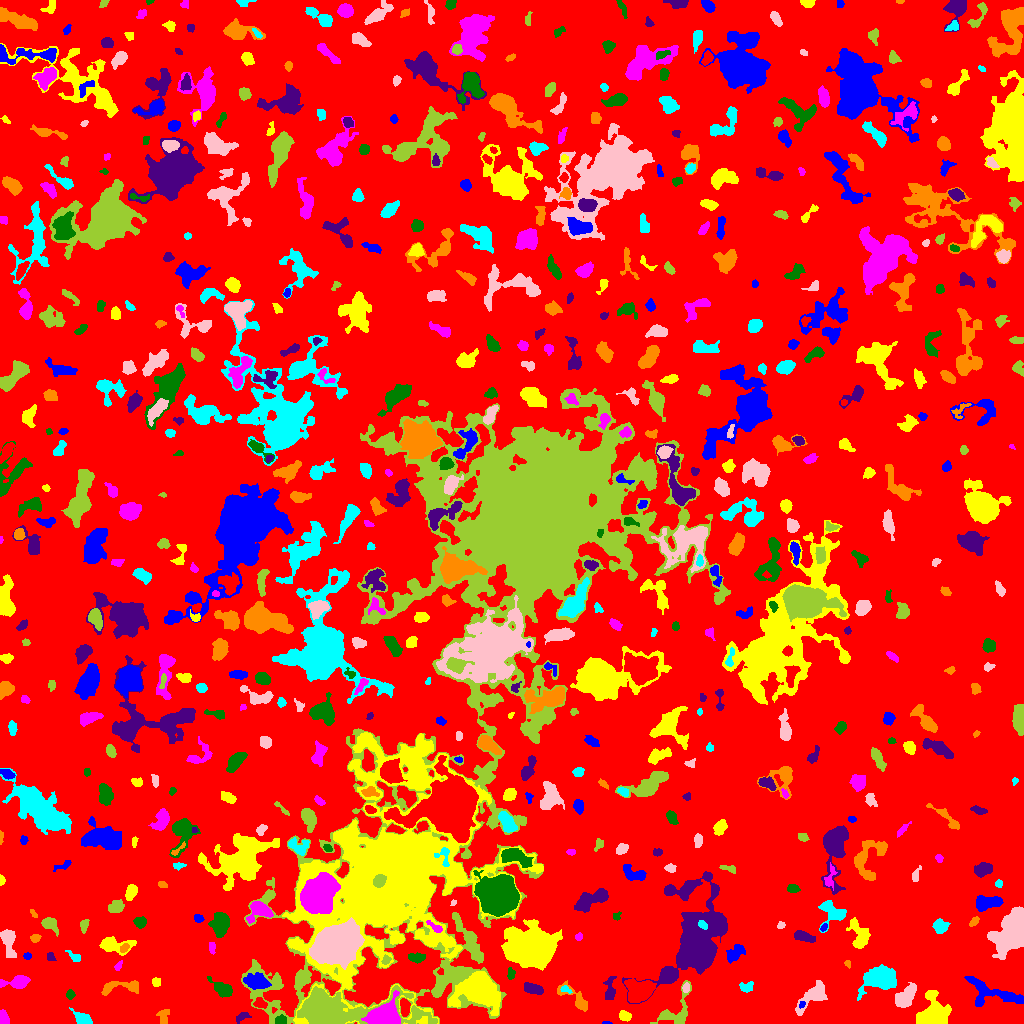

The file beside this chart, header and first rows:
ID, X, Y, A, B, theta, total_flux, mu_max, mu_median, mu_mean, R_fwhm, R_e, R10, R90, x_start, x_end, y_start, y_end, area, greylevel
0, 509, 529.1, 299.9, 293.8, 0.2756, 1077044, 12.0, 1.0, 1.414, 31.87, 219.6, 84.3, 364.5, 0, 1023, 0, 1023, 761434, 1.414
1, 606.6, 0.5333, 2.43, 0.6429, -0.02044, 60.0, 4.0, 2.0, 2.143, 2.326, 1.596, 0.5642, 2.394, 602, 612, 0, 2, 28, 6.143
2, 624.8, 7.437, 2.699, 2.027, -0.3864, 261.0, 6.0, 2.0, 2.27, 3.949, 2.985, 1.128, 4.72, 619, 631, 2, 13, 115, 6.27
3, 2.619, 5.961, 3.418, 1.986, -1.425, 415.0, 8.0, 3.0, 3.402, 4.222, 3.141, 1.262, 5.015, 0, 9, 0, 14, 122, 7.402
4, 281.5, 3.585, 2.351, 2.32, 1.549, 106.0, 2.0, 1.0, 1.082, 4.853, 2.877, 1.262, 4.478, 275, 286, 0, 9, 98, 8.082
5, 241, 6.224, 3.607, 1.789, 0.4662, 107.0, 4.0, 1.0, 1.039, 2.585, 2.706, 0.9772, 4.583, 236, 251, 0, 11, 103, 5.039
6, 163.1, 7.527, 3.964, 2.178, -1.563, 150.0, 3.0, 1.0, 1.079, 3.868, 3.241, 1.128, 5.046, 156, 169, 0, 14, 139, 5.079
7, 82.5, 4.653, 3.976, 2.485, -0.4556, 441.0, 6.0, 2.0, 2.321, 5.015, 3.785, 1.493, 6.024, 69, 92, 0, 16, 190, 6.321
8, 811.8, 26.88, 9.812, 3.811, 0.7499, 1280, 8.0, 3.0, 2.943, 6.333, 6.283, 2.257, 10.19, 795, 827, 8, 43, 435, 5.943
9, 330.7, 13.16, 23.66, 7.486, -0.02122, 29802, 63.0, 6.0, 14.1, 10.06, 10.34, 3.989, 19.88, 297, 437, 0, 38, 2114, 19.1
10, 259.2, 20.44, 2.992, 2.222, -0.3672, 290.0, 6.0, 2.0, 2.479, 4.107, 3.09, 1.128, 4.951, 253, 267, 15, 26, 117, 9.479
11, 801.8, 18.9, 1.837, 1.343, 1.006, 93.0, 4.0, 2.0, 2.214, 2.985, 2.034, 0.7979, 3.09, 799, 805, 15, 22, 42, 9.214
12, 933.4, 10.37, 8.585, 7.304, 1.404, 3053, 9.0, 4.0, 4.276, 9.641, 8.406, 3.338, 13.11, 916, 951, 0, 33, 714, 7.276
13, 385.4, 6.796, 6.753, 5.217, 0.1203, 10747, 51.0, 12.0, 16.64, 7.313, 6.555, 2.585, 11.06, 361, 400, 0, 33, 646, 26.64
14, 70.28, 28.88, 2.176, 1.922, 1.432, 184.0, 5.0, 2.0, 2.421, 3.432, 2.585, 0.9772, 4.029, 66, 75, 24, 34, 76, 6.421
15, 532.7, 34.9, 4.977, 2.381, -0.3024, 523.0, 5.0, 2.0, 2.724, 5.382, 4.37, 1.784, 6.887, 524, 543, 29, 41, 192, 5.724
16, 576.1, 24.27, 10.2, 3.411, -0.7093, 796.0, 7.0, 2.0, 2.783, 4.886, 5.015, 1.871, 8.195, 557, 587, 12, 43, 286, 5.783
17, 565.5, 33.98, 2.863, 1.452, -0.522, 106.0, 3.0, 2.0, 1.631, 3.385, 2.459, 0.9772, 3.827, 560, 572, 30, 38, 65, 7.631
18, 685.8, 35.7, 2.154, 1.653, 1.458, 138.0, 4.0, 2.0, 2.091, 3.7, 2.394, 0.9772, 3.785, 682, 689, 31, 41, 66, 8.091
19, 675.9, 11.06, 10.92, 7.121, 0.9604, 520.0, 5.0, 1.0, 1.201, 3.909, 5.585, 1.954, 9.15, 650, 691, 0, 43, 433, 5.201
20, 640.1, 32.37, 6.11, 4.84, 0.2106, 3456, 17.0, 5.0, 6.272, 7.114, 6.383, 2.585, 10.67, 624, 656, 21, 45, 551, 11.27
21, 256.4, 41.86, 5.649, 3.415, -0.1985, 996.0, 7.0, 3.0, 2.947, 6.333, 5.499, 2.185, 8.722, 243, 271, 34, 51, 338, 8.947
22, 155.6, 41.96, 2.091, 1.889, -0.8742, 95.0, 3.0, 1.0, 1.25, 2.985, 2.459, 0.9772, 3.949, 152, 160, 37, 46, 76, 5.25
23, 17.7, 41.51, 6.606, 2.753, 0.136, 603.0, 6.0, 2.0, 2.267, 6.155, 4.652, 1.871, 7.181, 0, 30, 35, 48, 266, 6.267
24, 222.9, 34.1, 5.705, 2.868, -0.57, 974.0, 10.0, 3.0, 3.82, 5.262, 4.514, 1.784, 7.399, 207, 232, 26, 47, 255, 6.82
25, 610, 33.24, 6.321, 2.569, 1.546, 351.0, 4.0, 2.0, 1.8, 5.89, 4.334, 1.596, 6.91, 603, 616, 24, 47, 195, 5.8
26, 119.8, 36.25, 12.49, 3.094, 0.07251, 782.0, 6.0, 2.0, 2.572, 6.723, 5.47, 2.111, 8.5, 101, 138, 28, 43, 304, 5.572
27, 746.9, 36.55, 3.205, 2.209, 0.1861, 267.0, 5.0, 2.0, 2.171, 3.909, 3.141, 1.262, 5.14, 739, 753, 31, 42, 123, 6.171
28, 905.1, 26.05, 6.281, 3.558, 0.8217, 1335, 8.0, 3.0, 3.708, 7.485, 5.89, 2.326, 9.271, 895, 916, 16, 41, 360, 6.708
29, 301.3, 44.63, 3.23, 2.275, 1.271, 155.0, 3.0, 1.0, 1.26, 3.742, 3.29, 1.262, 5.262, 297, 307, 37, 51, 123, 7.26
30, 792.5, 50.6, 2.874, 1.66, 1.429, 68.0, 2.0, 1.0, 0.7907, 4.37, 2.821, 0.9772, 4.107, 788, 796, 44, 56, 86, 4.791
31, 995.9, 29.61, 17.43, 4.954, -0.2737, 974.0, 5.0, 1.0, 1.534, 6.358, 7.225, 2.706, 11.49, 964, 1023, 17, 47, 635, 5.534
32, 478.2, 32.94, 11.35, 8.419, -0.0715, 8148, 20.0, 5.0, 6.381, 8.813, 10.3, 3.785, 17.24, 448, 500, 8, 52, 1277, 11.38
33, 118.4, 57.41, 2.762, 1.533, 0.9892, 185.0, 6.0, 3.0, 3.033, 3.523, 2.585, 0.9772, 3.989, 114, 122, 53, 63, 61, 6.033
34, 510.8, 49.95, 2.978, 1.871, -1.53, 283.0, 6.0, 3.0, 3.451, 4.37, 2.985, 1.262, 4.514, 507, 515, 44, 56, 82, 7.451
35, 668.3, 47.41, 3.444, 2.899, 0.476, 920.0, 10.0, 4.5, 4.894, 5.47, 4.068, 1.693, 6.433, 661, 676, 41, 55, 188, 10.89
36, 847.4, 59.86, 2.029, 1.48, -1.225, 81.0, 3.0, 2.0, 1.841, 3.141, 2.257, 0.7979, 3.29, 844, 850, 55, 63, 44, 5.841
37, 879.3, 44.31, 9.198, 5.669, 0.1392, 2853, 11.0, 3.0, 3.985, 7.818, 7.878, 3.09, 12.8, 857, 896, 23, 59, 716, 6.985
38, 337.1, 79.39, 10.3, 7.6, 0.5085, 50964, 88.0, 21.0, 28.47, 12.11, 11.07, 4.37, 18.52, 309, 364, 54, 106, 1790, 41.47
39, 385.9, 63.38, 2.291, 1.992, 0.9017, 165.0, 5.0, 2.0, 2.292, 2.877, 2.585, 0.9772, 4.107, 381, 391, 59, 69, 72, 9.292
40, 807.9, 59.14, 3.449, 2.164, -0.8873, 227.0, 5.0, 2.0, 2.225, 3.29, 3.09, 1.128, 4.918, 803, 815, 52, 66, 102, 6.225
41, 27.5, 67.5, 1.819, 1.539, 0.0, 68.0, 3.0, 1.0, 1.259, 2.523, 2.111, 0.7979, 3.432, 23, 31, 64, 71, 54, 5.259
42, 113.4, 78.39, 8.785, 3.659, -0.06324, 1180, 9.0, 3.0, 3.401, 5.046, 5.614, 2.034, 9.132, 99, 136, 68, 87, 347, 6.401
43, 211.6, 75.62, 2.523, 1.416, -1.452, 58.0, 2.0, 1.0, 0.7733, 3.827, 2.257, 0.7979, 3.568, 209, 215, 69, 81, 75, 5.773
44, 415.6, 65.82, 3.763, 1.84, -0.1604, 296.0, 5.0, 2.0, 2.014, 4.222, 3.241, 1.262, 5.14, 408, 425, 60, 71, 147, 6.014
45, 50.6, 66.32, 2.119, 1.65, -1.284, 77.0, 3.0, 1.0, 1.132, 2.706, 2.185, 0.7979, 3.478, 47, 56, 63, 71, 68, 5.132
46, 124.4, 75.85, 2.352, 1.646, 0.6824, 149.0, 4.0, 2.0, 2.014, 3.827, 2.523, 0.9772, 3.949, 120, 129, 71, 80, 74, 10.01
47, 73.78, 66.68, 4.407, 1.718, -0.6859, 109.0, 2.0, 1.0, 1.101, 5.046, 2.932, 1.262, 4.687, 65, 80, 62, 73, 99, 5.101
48, 8.224, 83.36, 6.635, 2.811, -1.348, 598.0, 7.0, 2.0, 1.935, 4.514, 4.334, 1.693, 7.247, 0, 16, 66, 94, 309, 5.935
49, 473.1, 77.33, 9.437, 2.058, -1.186, 453.0, 5.0, 2.0, 2.097, 5.293, 4.478, 1.784, 6.84, 465, 480, 64, 91, 216, 8.097
50, 655.6, 76.03, 5.098, 3.741, -1.554, 883.0, 6.0, 3.0, 2.983, 7.356, 5.441, 2.111, 8.538, 648, 664, 64, 86, 296, 5.983
51, 734.1, 69.41, 5.323, 3.051, 0.7787, 399.0, 5.0, 1.0, 1.727, 3.742, 4.514, 1.596, 7.59, 726, 745, 60, 79, 231, 5.727
52, 397.9, 84.58, 2.753, 1.537, -0.2173, 171.0, 6.0, 2.0, 2.443, 2.985, 2.523, 0.9772, 4.029, 392, 403, 81, 88, 70, 9.443
53, 578.8, 86.62, 1.852, 1.413, 0.8979, 66.0, 3.0, 1.0, 1.2, 2.459, 2.034, 0.7979, 3.29, 575, 582, 83, 91, 55, 5.2
54, 220.7, 100.2, 5.467, 3.631, 1.468, 1126, 9.0, 3.0, 2.979, 5.614, 5.47, 2.111, 8.686, 208, 229, 86, 111, 378, 6.979
55, 803.5, 87.02, 5.538, 2.138, -0.3041, 584.0, 10.0, 3.0, 3.042, 3.29, 4.146, 1.493, 6.676, 794, 815, 81, 93, 192, 7.042
56, 34.92, 85.1, 2.41, 1.907, 0.1536, 234.0, 6.0, 3.0, 3.0, 3.7, 2.706, 1.128, 4.26, 30, 41, 81, 89, 78, 6.0
57, 940.3, 97.35, 3.283, 2.888, -0.2143, 364.0, 5.0, 2.0, 1.968, 4.652, 3.909, 1.493, 6.103, 932, 950, 90, 105, 185, 5.968
58, 1014, 89.86, 8.009, 5.943, 1.026, 17526, 74.0, 6.0, 15.25, 7.399, 7.247, 2.821, 13.68, 987, 1023, 64, 117, 1149, 18.25
59, 49.36, 99.57, 4.501, 3, -0.5885, 589.0, 7.0, 3.0, 3.084, 5.046, 4.26, 1.693, 6.652, 41, 58, 87, 106, 191, 6.084
... 638 more rows
